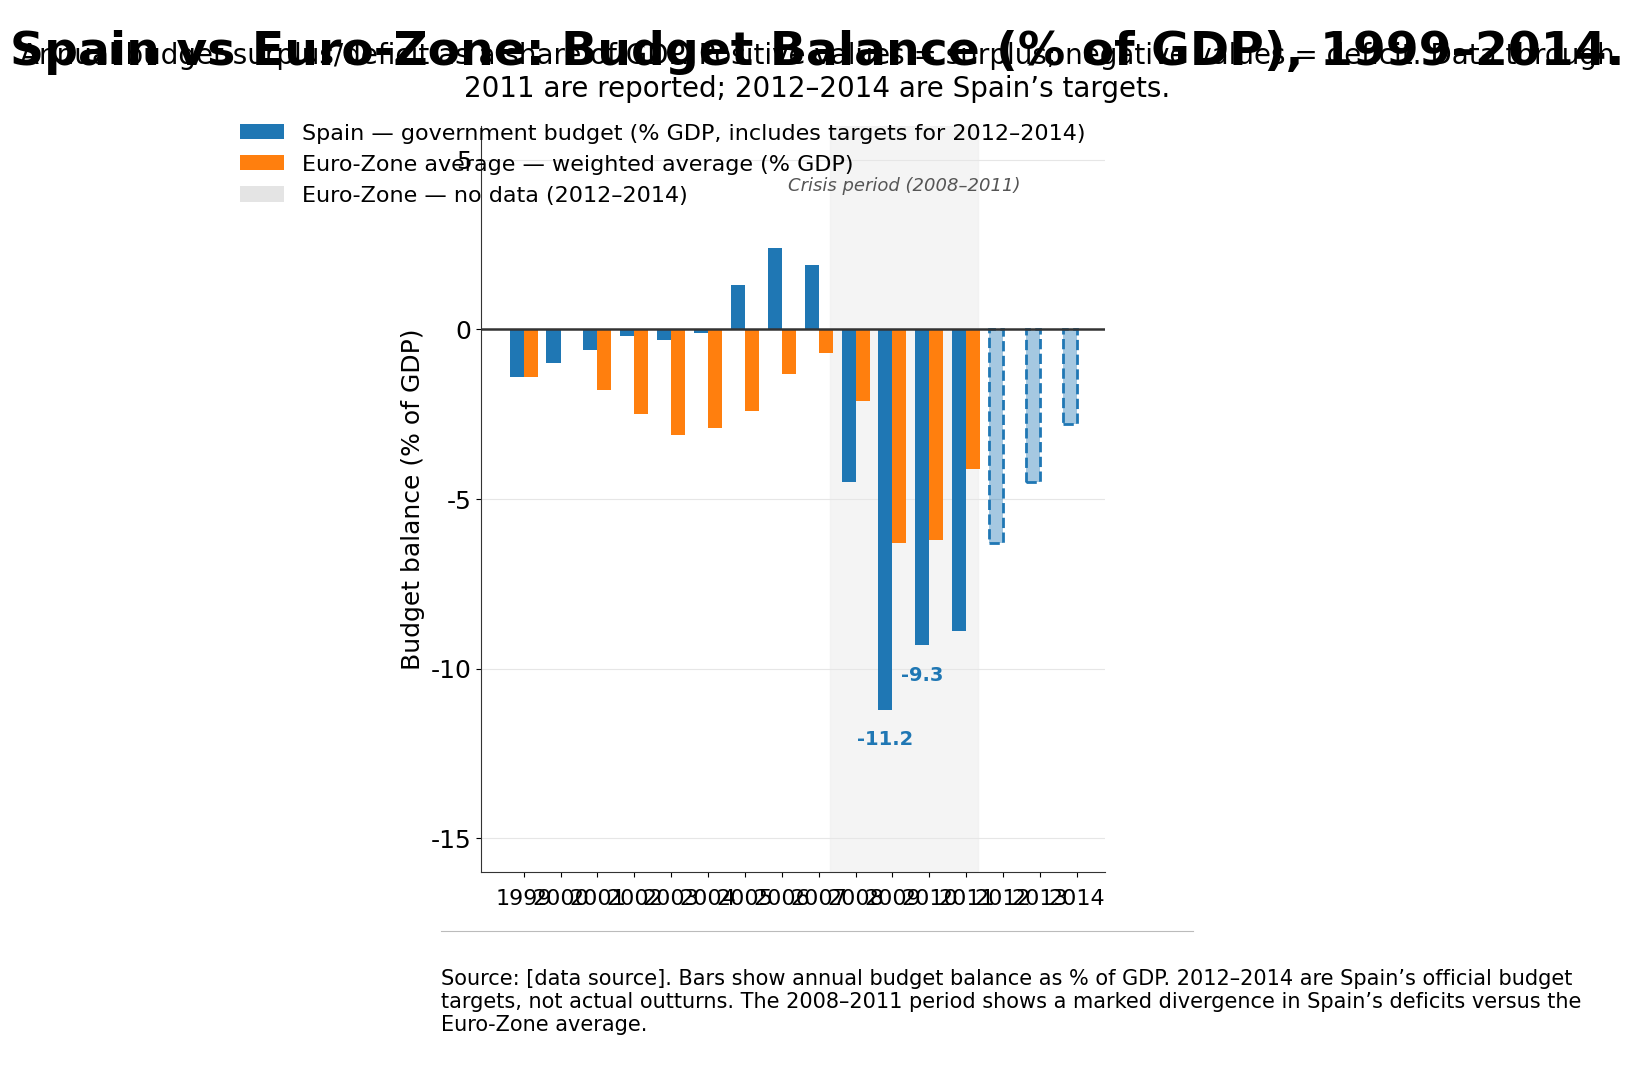

Reproduce this figure in Python. (Note: this script raises an exception after producing the figure.)
import numpy as np
import pandas as pd
import matplotlib.pyplot as plt
from matplotlib.lines import Line2D
from matplotlib.patches import Patch

# Data setup
data = [
    {"year": 1999, "spain": -1.4, "euro_zone_average": -1.4},
    {"year": 2000, "spain": -1.0, "euro_zone_average": 0.0},
    {"year": 2001, "spain": -0.6, "euro_zone_average": -1.8},
    {"year": 2002, "spain": -0.2, "euro_zone_average": -2.5},
    {"year": 2003, "spain": -0.3, "euro_zone_average": -3.1},
    {"year": 2004, "spain": -0.1, "euro_zone_average": -2.9},
    {"year": 2005, "spain": 1.3, "euro_zone_average": -2.4},
    {"year": 2006, "spain": 2.4, "euro_zone_average": -1.3},
    {"year": 2007, "spain": 1.9, "euro_zone_average": -0.7},
    {"year": 2008, "spain": -4.5, "euro_zone_average": -2.1},
    {"year": 2009, "spain": -11.2, "euro_zone_average": -6.3},
    {"year": 2010, "spain": -9.3, "euro_zone_average": -6.2},
    {"year": 2011, "spain": -8.9, "euro_zone_average": -4.1},
    {"year": 2012, "spain": -6.3, "euro_zone_average": np.nan},
    {"year": 2013, "spain": -4.5, "euro_zone_average": np.nan},
    {"year": 2014, "spain": -2.8, "euro_zone_average": np.nan}
]
df = pd.DataFrame(data)

# Colors and styles
color_spain = "#1f77b4"   # blue
color_ez = "#ff7f0e"      # orange
color_no_data = "#d3d3d3" # light gray for no-data marker
target_alpha = 0.4

# Figure sizing: 3:4 aspect ratio, high-res for presentation (1600x2133 px)
dpi = 200
fig_width_in = 8.0
fig_height_in = 10.666  # ensures 8 * 200 = 1600 and 10.666 * 200 ~ 2133
fig, ax = plt.subplots(figsize=(fig_width_in, fig_height_in), dpi=dpi)

# Font and rc settings for readability
plt.rcParams.update({
    "font.family": "sans-serif",
    "font.sans-serif": ["Arial", "DejaVu Sans", "Helvetica"],
    "axes.edgecolor": "#333333",
})

# X locations
years = df['year'].astype(int).tolist()
x = np.arange(len(years))
bar_width = 0.38

# Masks
is_target = df['year'] >= 2012
ez_available = ~df['euro_zone_average'].isna()

# Plot Spain bars (reported vs targets)
# Reported years (non-target)
reported_mask = ~is_target
ax.bar(x[reported_mask], df.loc[reported_mask, 'spain'],
       width=bar_width, color=color_spain, label="Spain — government budget (% GDP, includes targets for 2012–2014)",
       edgecolor='none', zorder=3)

# Target years (2012-2014): semi-transparent fill + dashed outline
# Plot them at same x positions so groups align
target_x = x[is_target]
target_vals = df.loc[is_target, 'spain'].values
for xi, val in zip(target_x, target_vals):
    # Filled translucent bar
    ax.bar(xi, val, width=bar_width, color=color_spain, alpha=target_alpha, zorder=3)
    # Dashed outline rectangle
    rect = plt.Rectangle((xi - bar_width/2, val if val >= 0 else val), bar_width,
                         abs(val), facecolor="none",
                         edgecolor=color_spain, linewidth=2.0, linestyle='--', zorder=4)
    ax.add_patch(rect)

# Plot Euro-Zone bars only where available
ez_x = x[ez_available]
ez_vals = df.loc[ez_available, 'euro_zone_average'].values
ax.bar(ez_x + bar_width, ez_vals, width=bar_width, color=color_ez, label="Euro‑Zone average — weighted average (% GDP)",
       edgecolor='none', zorder=2)

# Shaded crisis period: 2008–2011 inclusive
# Determine x-range for shading using years positions
year_to_x = dict(zip(years, x))
span_start = year_to_x[2008] - 0.5
span_end = year_to_x[2011] + 0.5
ax.axvspan(span_start, span_end, color='#f0f0f0', alpha=0.7, zorder=0)

# Add small italic label inside the shaded rectangle near top of plotting area
ymin = df[['spain', 'euro_zone_average']].min().min()
ymax = df[['spain', 'euro_zone_average']].max().max()
# pad top a bit
y_top = max(5, np.ceil(ymax + 1))
ax.text((span_start + span_end) / 2, y_top - 0.5, "Crisis period (2008–2011)",
        ha='center', va='top', fontsize=13, style='italic', color='#555555', zorder=5)

# Zero baseline emphasized
ax.axhline(0, color='#333333', linewidth=1.8, zorder=5)

# Horizontal gridlines at every 5 percentage points
min_val = np.nanmin(df[['spain', 'euro_zone_average']].values)
max_val = np.nanmax(df[['spain', 'euro_zone_average']].values)
ytick_min = int(np.floor(min_val / 5.0) * 5)
ytick_max = int(np.ceil(max_val / 5.0) * 5)
# Ensure at least from -15 to +5 to give space if needed
ytick_min = min(ytick_min, -15)
ytick_max = max(ytick_max, 5)
yticks = list(range(ytick_min, ytick_max + 1, 5))
ax.set_yticks(yticks)
ax.set_ylim(ytick_min - 1, ytick_max + 1)
ax.grid(axis='y', color='#e6e6e6', linestyle='-', linewidth=0.8, zorder=0)

# X-axis ticks and labels
ax.set_xticks(x + bar_width / 2)
ax.set_xticklabels([str(y) for y in years], fontsize=16)
ax.tick_params(axis='x', which='major', pad=8)

# Axis labels and ticks font sizes
ax.set_ylabel("Budget balance (% of GDP)", fontsize=18)
ax.tick_params(axis='y', labelsize=18)

# Minimal spines
for spine in ['top', 'right']:
    ax.spines[spine].set_visible(False)
ax.spines['left'].set_color('#333333')
ax.spines['bottom'].set_color('#333333')

# Data labels for two most extreme Spain values: 2009 (-11.2) and 2010 (-9.3)
label_years = [2009, 2010]
for ly in label_years:
    idx = years.index(ly)
    val = df.loc[df['year'] == ly, 'spain'].values[0]
    # For negative bars, place label slightly below the top of the bar tip (which is at 0 if negative)
    if val < 0:
        label_y = val - 0.6
        va = 'top'
    else:
        label_y = val + 0.6
        va = 'bottom'
    ax.text(idx, label_y, f"{val:.1f}", ha='center', va=va, fontsize=14, fontweight='bold', color=color_spain, zorder=6)

# Legend in top-right inside plot area, compact
legend_handles = [
    Patch(facecolor=color_spain, edgecolor='none', label="Spain — government budget (% GDP, includes targets for 2012–2014)"),
    Patch(facecolor=color_ez, edgecolor='none', label="Euro‑Zone average — weighted average (% GDP)"),
    Patch(facecolor=color_no_data, edgecolor='none', alpha=0.6, label="Euro‑Zone — no data (2012–2014)")
]
leg = ax.legend(handles=legend_handles, loc='upper right', bbox_to_anchor=(1, 1.03),
                fontsize=16, frameon=False)
leg._legend_box.align = "left"

# Title and subtitle (centered at top)
title = "Spain vs Euro‑Zone: Budget Balance (% of GDP), 1999–2014."
subtitle = ("Annual budget surplus/deficit as a share of GDP. Positive values = surplus; negative values = deficit. "
            "Data through 2011 are reported; 2012–2014 are Spain’s targets.")
# Use figure suptitle for title to ensure center alignment above legend
fig.suptitle(title, fontsize=34, fontweight='bold', y=0.97)
# Subtitle just under title
fig.text(0.5, 0.93, subtitle, ha='center', va='center', fontsize=20, wrap=True)

# Caption area below plot
caption_lines = ("Source: [data source]. Bars show annual budget balance as % of GDP. "
                 "2012–2014 are Spain’s official budget targets, not actual outturns. "
                 "The 2008–2011 period shows a marked divergence in Spain’s deficits versus the Euro‑Zone average.")
# Draw a thin rule/separator above the caption
line = Line2D([0.03, 0.97], [0.125, 0.125], transform=fig.transFigure, color='#bbbbbb', linewidth=0.8, zorder=20)
fig.add_artist(line)
fig.text(0.03, 0.09, caption_lines, fontsize=15, ha='left', va='top', wrap=True)

# Layout adjustments to make room for title, subtitle, legend, and caption
plt.subplots_adjust(top=0.88, bottom=0.18, left=0.08, right=0.86)

# Tighten layout and display
plt.savefig("generated/spain_factor1_bar5/spain_factor1_bar5_design.png", dpi=300, bbox_inches="tight")